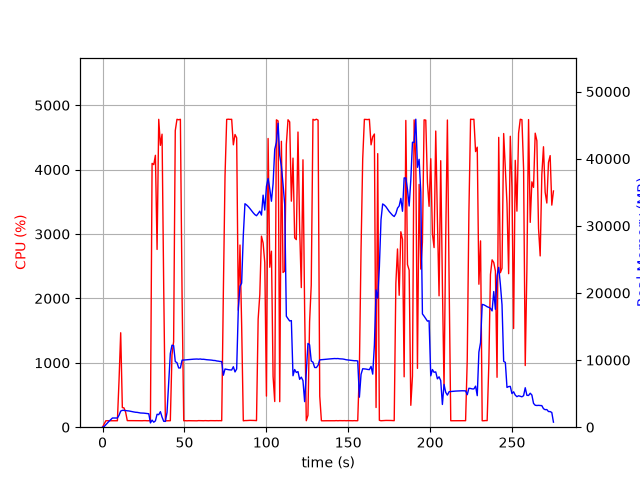

Values plotted in this chart, from the file beside it:
elapsed_time, nproc, cpu, mem_real, mem_virtual
3.790855407714844e-05, 1, 0.0, 6.922, 3185
1.006, 1, 51.7, 103.9, 770.8
2.014, 1, 100.2, 371.9, 1895
3.02, 1, 100.3, 627.9, 3175
4.027, 1, 99.3, 903.9, 3175
5.034, 1, 99.3, 1138, 5741
6.041, 1, 101.3, 1370, 5229
7.049, 1, 99.2, 1370, 5229
8.056, 1, 100.3, 1370, 5229
9.065, 1, 100.1, 1370, 5229
10.07, 1, 730.9, 1780, 9456
11.08, 1, 1467, 2402, 10162
12.09, 1, 304.9, 2510, 10242
13.09, 1, 299.8, 2514, 10242
14.1, 1, 232.0, 2472, 10306
15.11, 1, 102.1, 2444, 10306
16.12, 1, 102.1, 2419, 10306
17.13, 1, 101.0, 2366, 10306
18.14, 1, 102.2, 2303, 10306
19.15, 1, 102.0, 2269, 10306
20.15, 1, 101.1, 2226, 10306
21.16, 1, 101.1, 2210, 10306
22.17, 1, 101.0, 2166, 10402
23.18, 1, 100.1, 2116, 10402
24.19, 1, 100.1, 2105, 10402
25.2, 1, 102.0, 2094, 10402
26.21, 1, 102.0, 2060, 10402
27.22, 1, 100.0, 2034, 10402
28.23, 1, 101.1, 2005, 10402
29.24, 1, 101.1, 639.1, 10402
30.25, 1, 4098, 1058, 10438
31.27, 1, 4078, 743.6, 10454
32.28, 1, 4223, 944.4, 10474
33.29, 1, 2761, 1928, 11070
34.31, 1, 4781, 1867, 11070
35.32, 1, 4377, 2314, 11070
36.34, 1, 4551, 1498, 11070
37.35, 1, 2153, 878.8, 12094
38.36, 1, 99.2, 863.3, 12094
39.37, 1, 100.2, 2204, 38424
40.38, 1, 101.2, 6573, 38424
41.38, 1, 100.5, 10974, 38424
42.39, 1, 1123, 12214, 38424
43.4, 1, 1329, 12159, 38424
44.4, 1, 4606, 9779, 38424
45.44, 1, 4782, 9616, 38424
46.48, 1, 4774, 8827, 38424
47.52, 1, 4782, 8826, 38424
48.56, 1, 2033, 9986, 39169
49.57, 1, 100.3, 10010, 39169
50.58, 1, 101.2, 10032, 39169
51.58, 1, 99.3, 10058, 39169
52.59, 1, 101.3, 10073, 39169
53.6, 1, 100.3, 10091, 39169
54.6, 1, 100.3, 10123, 39169
55.61, 1, 100.3, 10135, 39169
56.62, 1, 101.3, 10146, 39169
57.62, 1, 99.3, 10158, 39169
58.63, 1, 102.3, 10131, 39169
59.64, 1, 101.0, 10163, 39169
... 213 more rows
